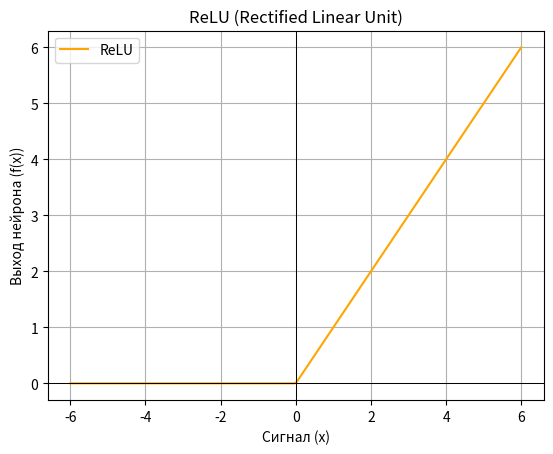

This chart was generated by the following Python code:
import numpy as np
import matplotlib.pyplot as plt

# Функция ReLU
def relu(x):
    return np.maximum(0, x)

# Диапазон входов
x = np.linspace(-6, 6, 200)
y = relu(x)

# Рисуем
plt.plot(x, y, label="ReLU", color="orange")
plt.title("ReLU (Rectified Linear Unit)")
plt.xlabel("Сигнал (x)")
plt.ylabel("Выход нейрона (f(x))")
plt.axhline(0, color="black", linewidth=0.7)
plt.axvline(0, color="black", linewidth=0.7)
plt.legend()
plt.grid(True)
plt.show()
